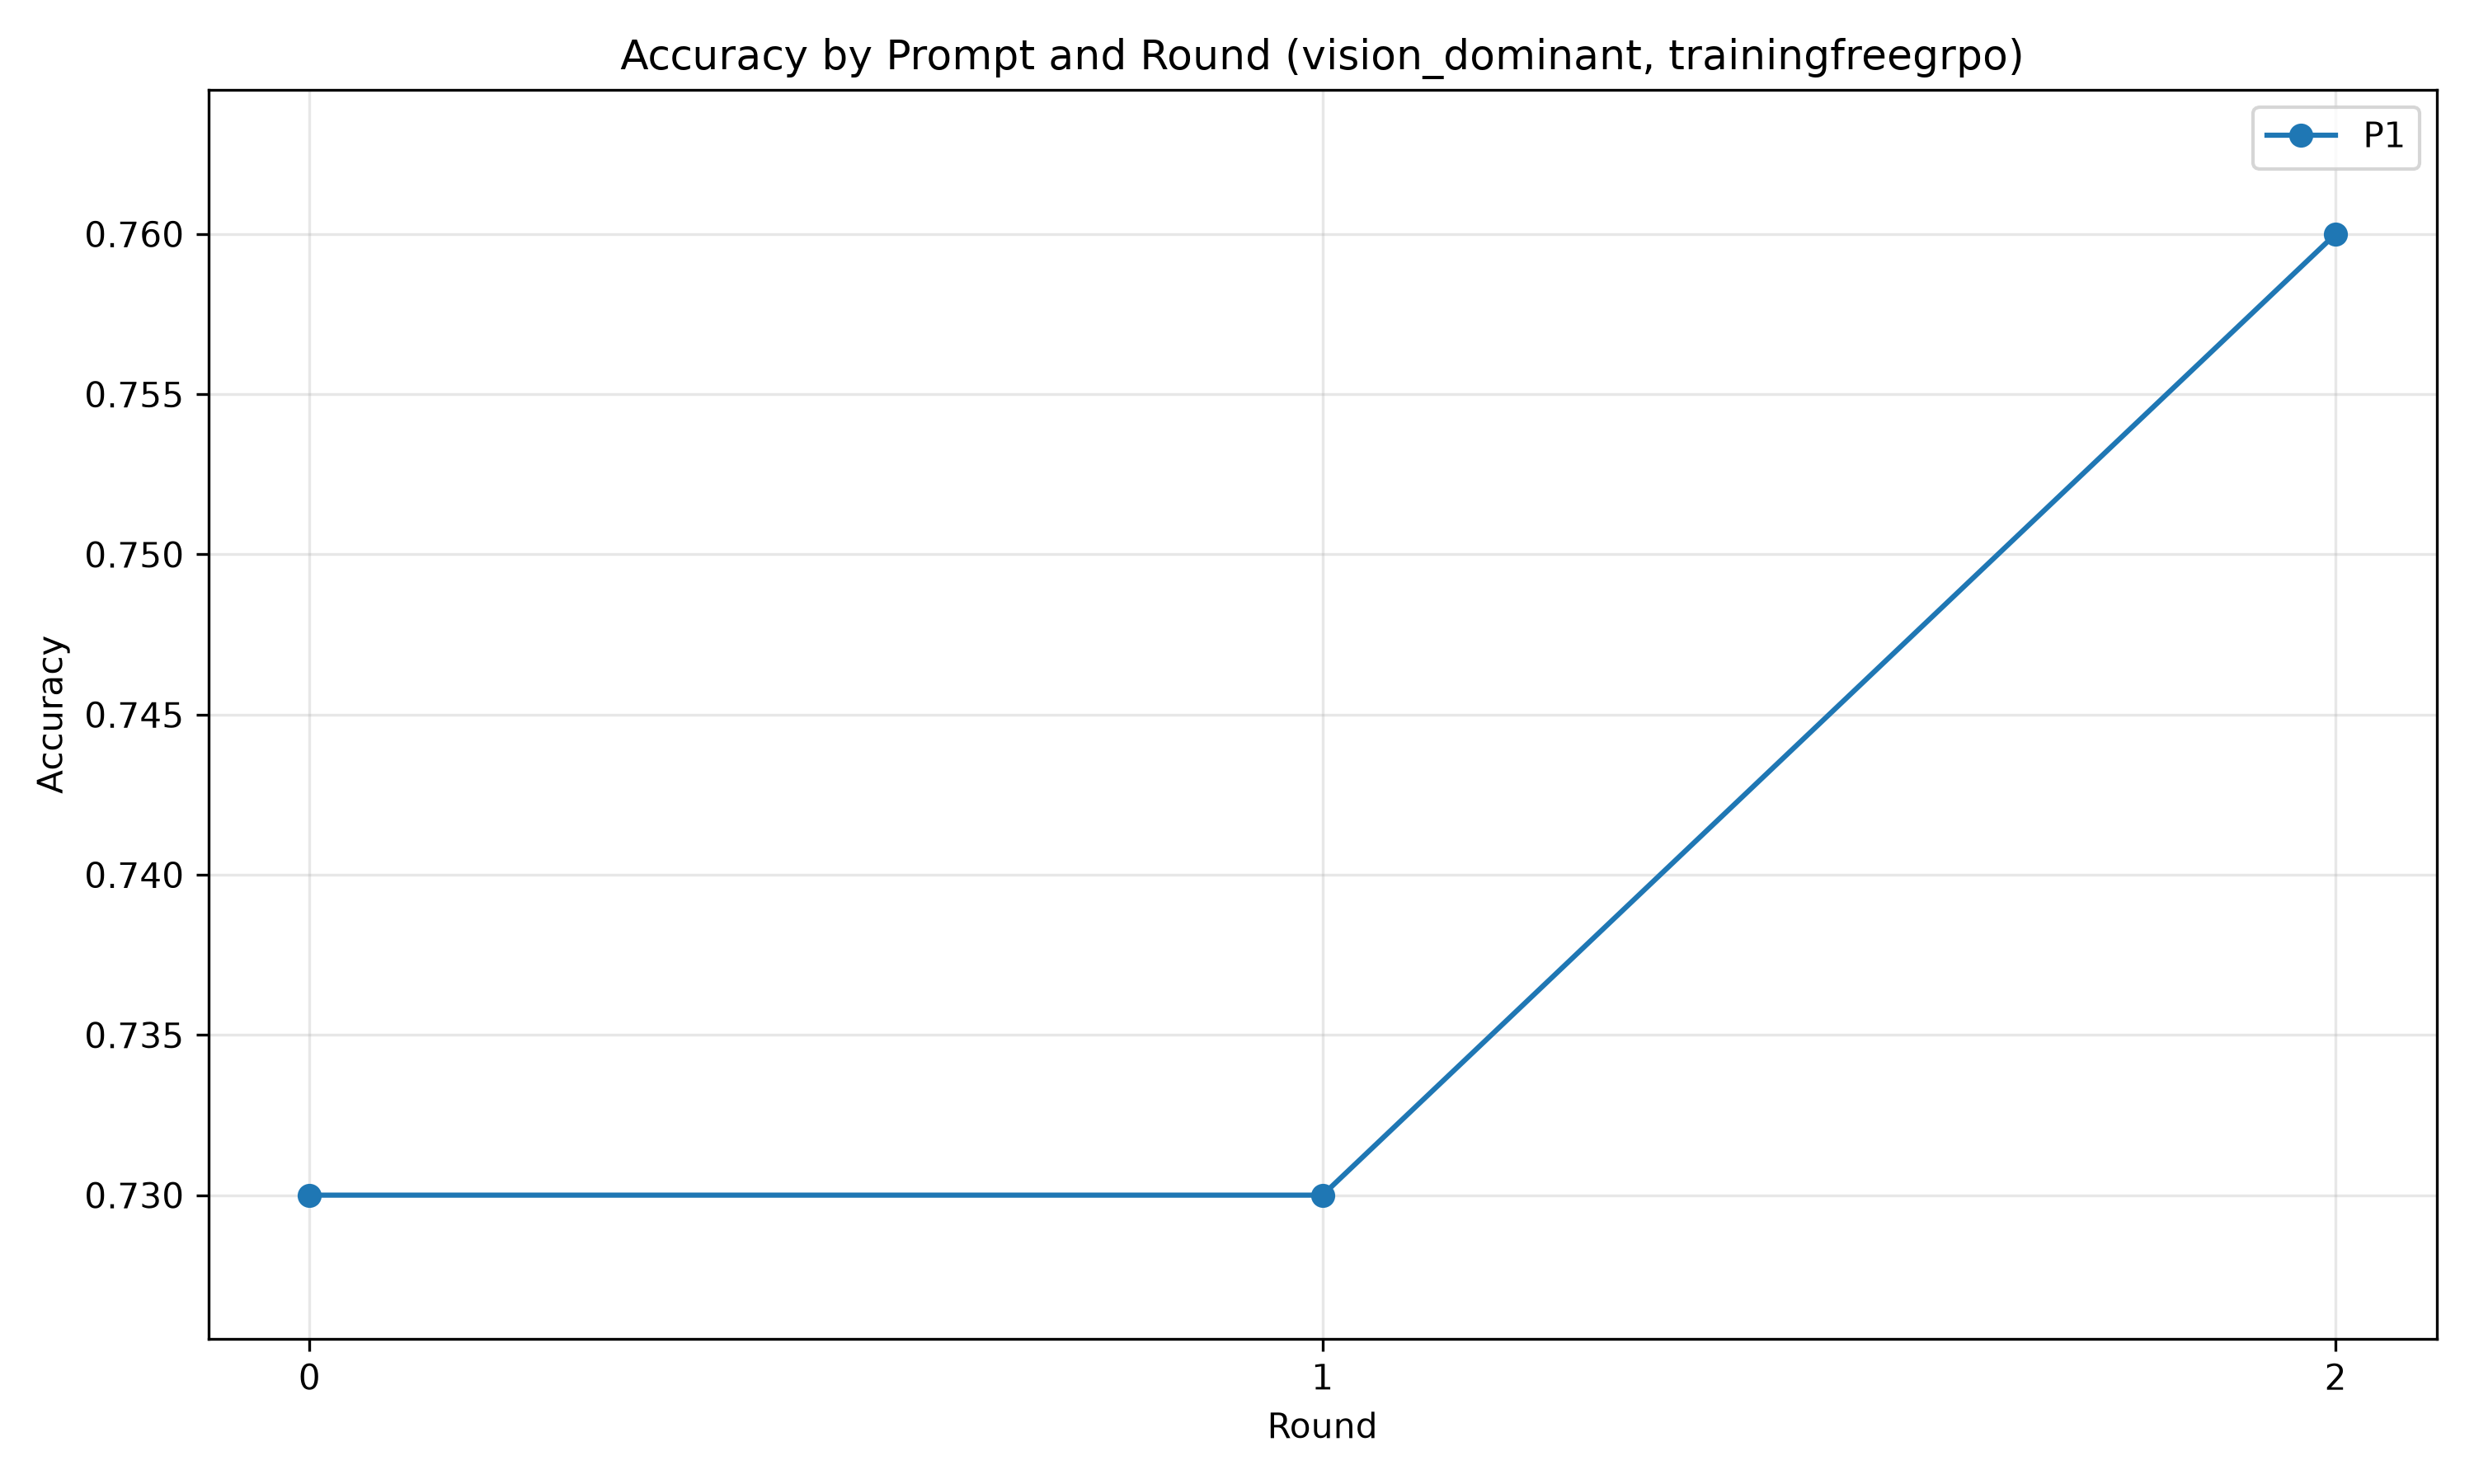

The table this chart was drawn from, first rows:
Prompt, Prompt ID, Round, Total, Correct, Wrong, Missing model_output, Accuracy, Answered Accuracy, CSV Path
P1, p1, 0, 100, 73, 27, 22, 0.73, 0.9359, outputs/vision_dominant/p1/trainingfreeg…
P1, p1, 1, 100, 73, 27, 20, 0.73, 0.9125, outputs/vision_dominant/p1/trainingfreeg…
P1, p1, 2, 100, 76, 24, 19, 0.76, 0.9383, outputs/vision_dominant/p1/trainingfreeg…
